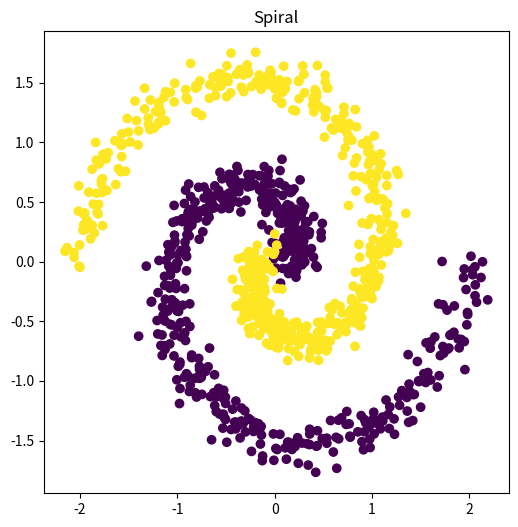

Python code for this plot:
import numpy as np
import matplotlib.pyplot as plt

def generate_spiral(n_samples, n_classes, noise=0.1):
    """
    Generuje zbiór danych "spiral" o zadanej liczbie próbek, klas i szumie.
    """
    X = np.zeros((n_samples*n_classes, 2))
    y = np.zeros(n_samples*n_classes, dtype='int')

    for class_idx in range(n_classes):
        start_angle = class_idx * 2 * np.pi / n_classes
        end_angle = (class_idx + 2) * 2 * np.pi / n_classes
        angles = np.linspace(start_angle, end_angle, n_samples)
        radii = np.linspace(0.1, 2, n_samples)
        X[class_idx*n_samples:(class_idx+1)*n_samples] = np.c_[radii*np.cos(angles), radii*np.sin(angles)]
        y[class_idx*n_samples:(class_idx+1)*n_samples] = class_idx

    # Dodanie szumu do danych
    X += np.random.randn(n_samples*n_classes, 2) * noise

    return X, y

def rotate_spiral(X, angle):
    """
    Obraca spiralę o zadany kąt.
    """
    theta = np.radians(angle)
    rotation_matrix = np.array([[np.cos(theta), -np.sin(theta)],
                                [np.sin(theta), np.cos(theta)]])
    rotated_X = X.dot(rotation_matrix)
    return rotated_X

n_samples = 5000
n_classes = 2
noise = 0.1

n_samples = 500
n_classes = 2

X_spiral, y_spiral = generate_spiral(n_samples, n_classes)

plt.figure(figsize=(6, 6))
plt.scatter(X_spiral[:, 0], X_spiral[:, 1], c=y_spiral, cmap='viridis')
plt.title('Spiral')
plt.show()
